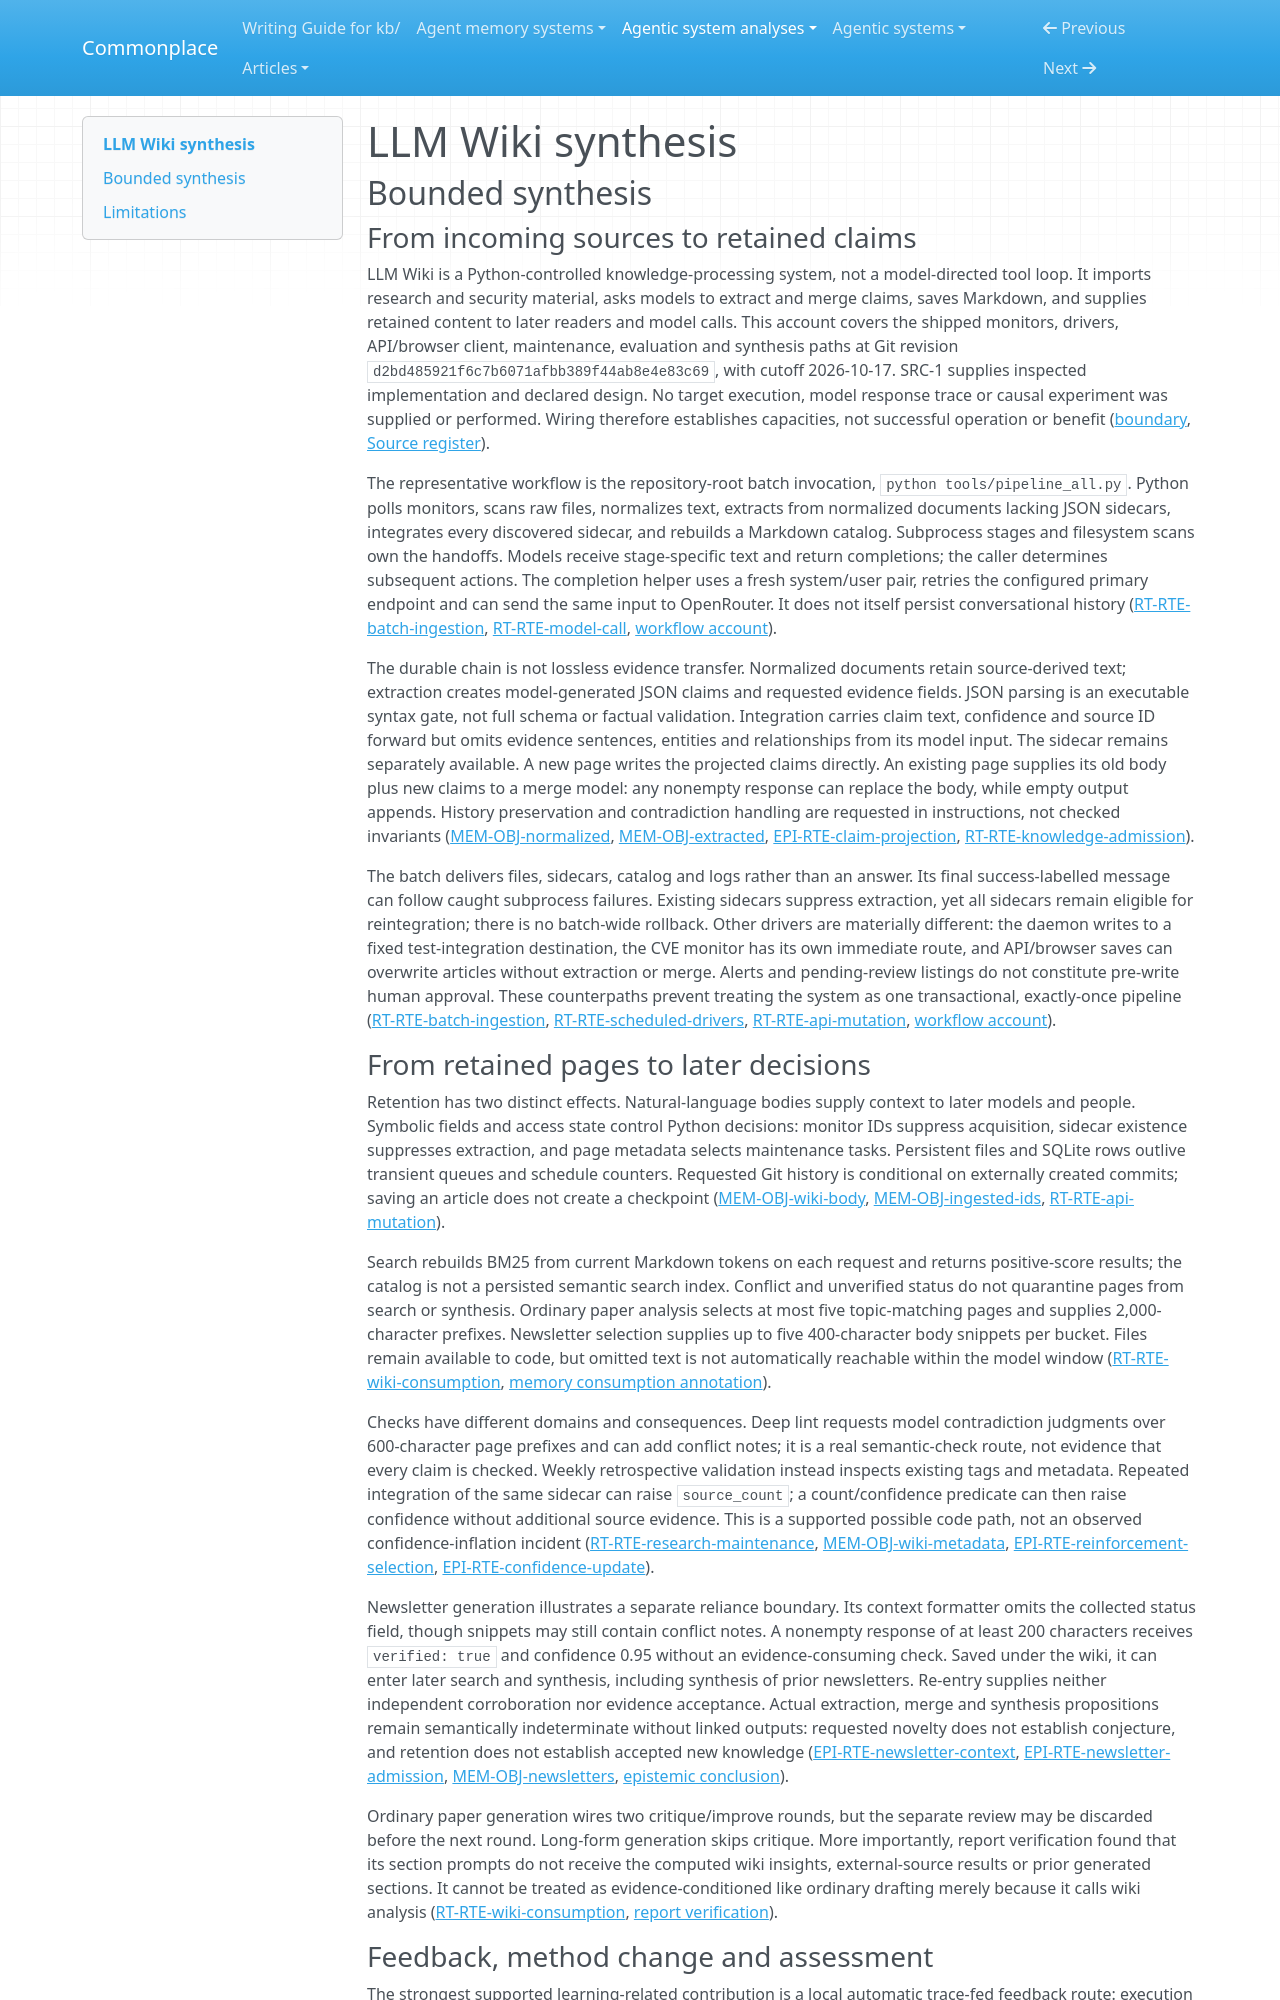

repository: zby/commonplace · page: agentic-system-analyses/retained/kenhuangus--llm-wiki/synthesis/index.html · generator: mkdocs

---
type: agentic-system-analyses/types/agentic-system-synthesis.md
description: "LLM Wiki persists model-extracted claims for later merge, search and synthesis; factual acceptance and candidate-prompt installation are not established."
run-id: AAS-2026-10-17-llm-wiki-507fade8a56e-01
reviewed-boundary: d2bd485921f6c7b6071afbb389f44ab8e4e83c69
---

# LLM Wiki synthesis

## Bounded synthesis

### From incoming sources to retained claims

LLM Wiki is a Python-controlled knowledge-processing system, not a model-directed tool loop. It imports research and security material, asks models to extract and merge claims, saves Markdown, and supplies retained content to later readers and model calls. This account covers the shipped monitors, drivers, API/browser client, maintenance, evaluation and synthesis paths at Git revision `d2bd485921f6c7b6071afbb389f44ab8e4e83c69`, with cutoff 2026-10-17. SRC-1 supplies inspected implementation and declared design. No target execution, model response trace or causal experiment was supplied or performed. Wiring therefore establishes capacities, not successful operation or benefit ([boundary](boundary.md#boundary-and-evidence), [Source register](boundary.md#source-register)).

The representative workflow is the repository-root batch invocation, `python tools/pipeline_all.py`. Python polls monitors, scans raw files, normalizes text, extracts from normalized documents lacking JSON sidecars, integrates every discovered sidecar, and rebuilds a Markdown catalog. Subprocess stages and filesystem scans own the handoffs. Models receive stage-specific text and return completions; the caller determines subsequent actions. The completion helper uses a fresh system/user pair, retries the configured primary endpoint and can send the same input to OpenRouter. It does not itself persist conversational history ([RT-RTE-batch-ingestion](runtime.md#rt-rte-batch-ingestion), [RT-RTE-model-call](runtime.md#rt-rte-model-call), [workflow account](workflow.md#workflow-account)).

The durable chain is not lossless evidence transfer. Normalized documents retain source-derived text; extraction creates model-generated JSON claims and requested evidence fields. JSON parsing is an executable syntax gate, not full schema or factual validation. Integration carries claim text, confidence and source ID forward but omits evidence sentences, entities and relationships from its model input. The sidecar remains separately available. A new page writes the projected claims directly. An existing page supplies its old body plus new claims to a merge model: any nonempty response can replace the body, while empty output appends. History preservation and contradiction handling are requested in instructions, not checked invariants ([MEM-OBJ-normalized](memory.md#mem-obj-normalized), [MEM-OBJ-extracted](memory.md#mem-obj-extracted), [EPI-RTE-claim-projection](epistemic.md#epi-rte-claim-projection), [RT-RTE-knowledge-admission](runtime.md#rt-rte-knowledge-admission)).

The batch delivers files, sidecars, catalog and logs rather than an answer. Its final success-labelled message can follow caught subprocess failures. Existing sidecars suppress extraction, yet all sidecars remain eligible for reintegration; there is no batch-wide rollback. Other drivers are materially different: the daemon writes to a fixed test-integration destination, the CVE monitor has its own immediate route, and API/browser saves can overwrite articles without extraction or merge. Alerts and pending-review listings do not constitute pre-write human approval. These counterpaths prevent treating the system as one transactional, exactly-once pipeline ([RT-RTE-batch-ingestion](runtime.md#rt-rte-batch-ingestion), [RT-RTE-scheduled-drivers](runtime.md#rt-rte-scheduled-drivers), [RT-RTE-api-mutation](runtime.md#rt-rte-api-mutation), [workflow account](workflow.md#workflow-account)).
